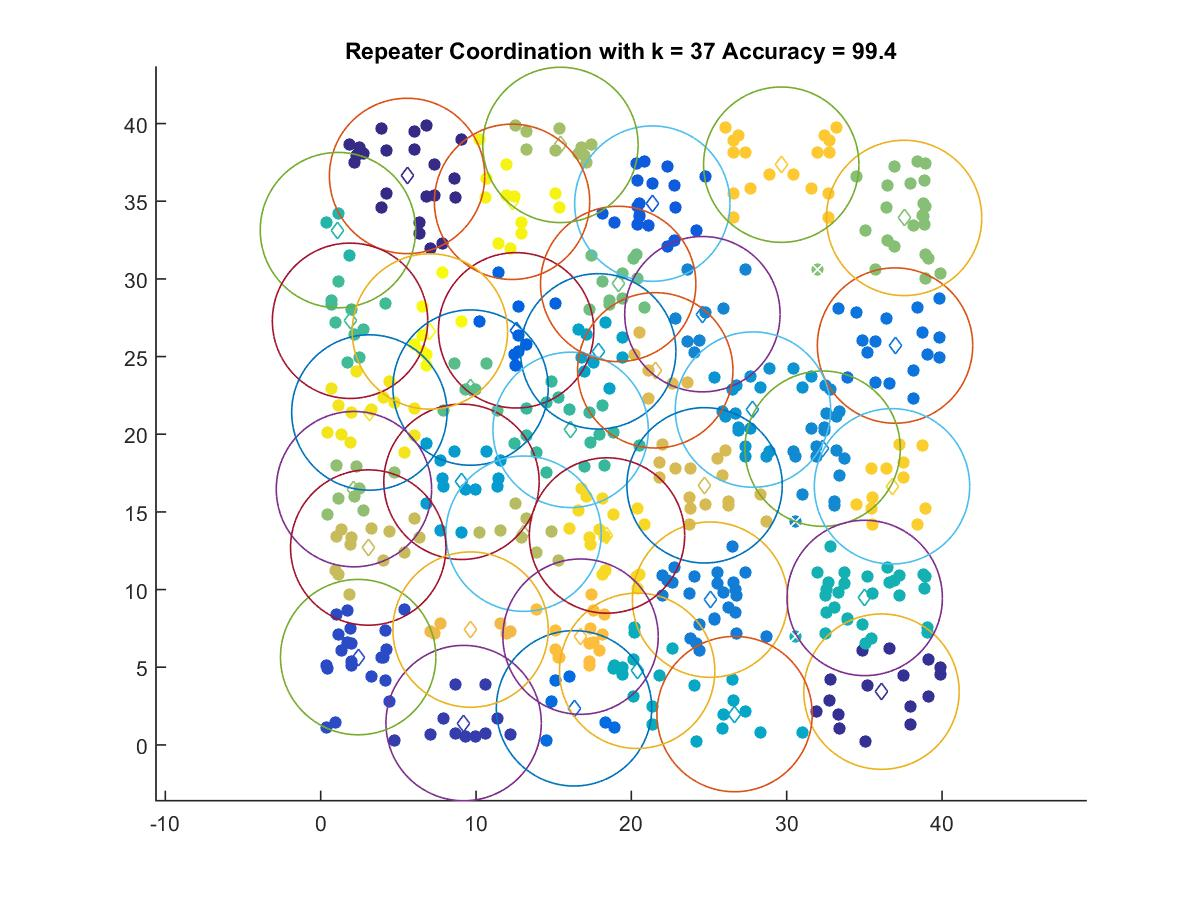

The table this chart was drawn from, first rows:
5.5621, 36.626
36.1, 3.428
9.202, 1.404
2.413, 5.651
21.35, 34.85
12.58, 26.69
16.31, 2.354
36.97, 25.71
25.07, 9.35
24.57, 27.73
32.31, 19.07
27.83, 21.59
9.064, 16.94
17.87, 25.33
26.64, 1.984
20.37, 4.771
35.02, 9.46
1.11, 33.14
16.09, 20.28
1.89, 27.3
9.649, 23
19.15, 29.67
37.56, 33.92
2.141, 16.46
15.43, 38.62
13.06, 13.6
3.062, 12.71
24.71, 16.71
21.54, 24.11
9.649, 7.422
16.73, 6.968
29.65, 37.35
36.78, 16.65
18.43, 13.48
3.135, 21.4
12.32, 34.96
7.031, 26.61
